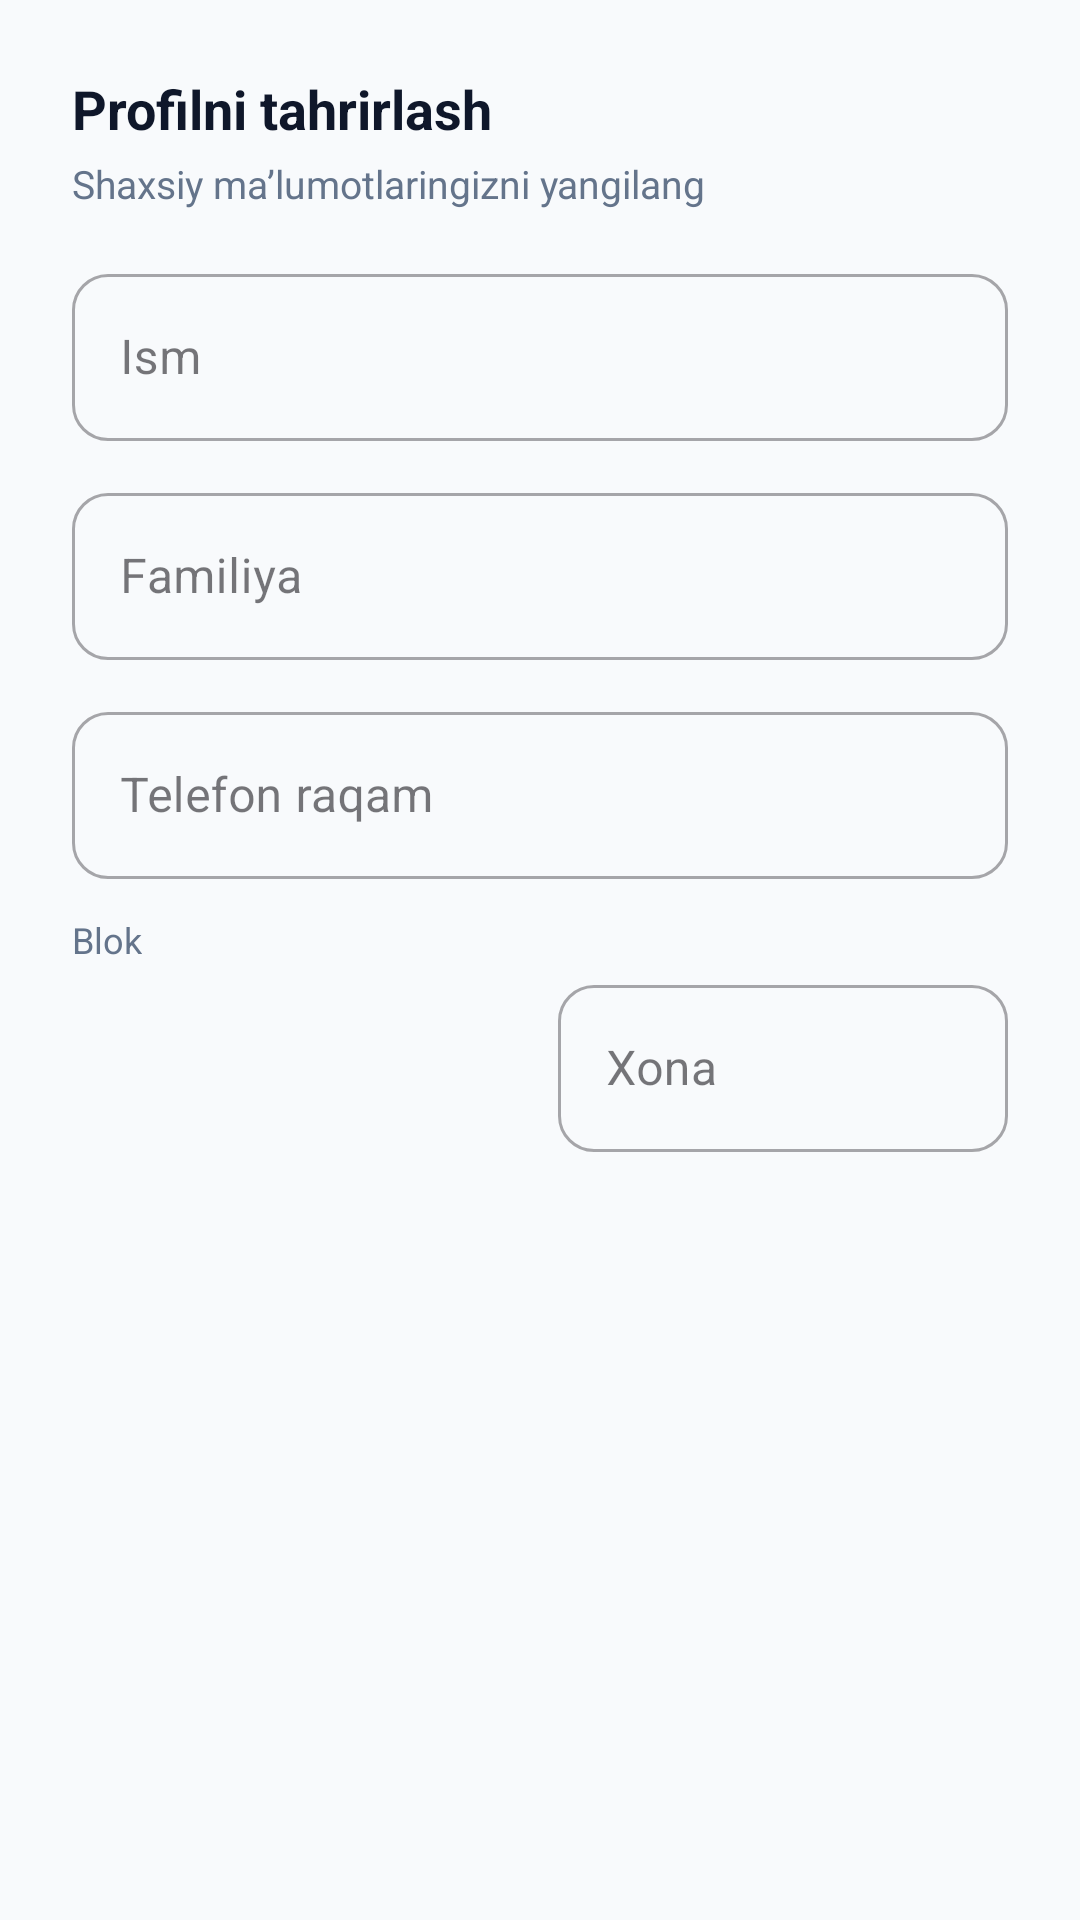

Produce the Android XML layout that renders to this screen, including the resource entries it uses.
<!-- AndroidManifest.xml: application theme Theme.WhoseTurn -->
<!-- res/layout/dialog_edit_profile.xml -->
<?xml version="1.0" encoding="utf-8"?>
<ScrollView xmlns:android="http://schemas.android.com/apk/res/android"
    xmlns:app="http://schemas.android.com/apk/res-auto"
    android:layout_width="match_parent"
    android:layout_height="wrap_content">

    <LinearLayout
        android:layout_width="match_parent"
        android:layout_height="wrap_content"
        android:orientation="vertical"
        android:padding="24dp">

        <TextView
            android:layout_width="wrap_content"
            android:layout_height="wrap_content"
            android:text="@string/edit_profile"
            android:textColor="@color/text_primary"
            android:textSize="18sp"
            android:textStyle="bold" />

        <TextView
            android:layout_width="wrap_content"
            android:layout_height="wrap_content"
            android:layout_marginTop="4dp"
            android:text="Shaxsiy maʼlumotlaringizni yangilang"
            android:textColor="@color/text_secondary"
            android:textSize="13sp" />

        
        <com.google.android.material.textfield.TextInputLayout
            android:layout_width="match_parent"
            android:layout_height="wrap_content"
            android:layout_marginTop="16dp"
            android:hint="@string/first_name"
            app:boxCornerRadiusTopStart="12dp"
            app:boxCornerRadiusTopEnd="12dp"
            app:boxCornerRadiusBottomStart="12dp"
            app:boxCornerRadiusBottomEnd="12dp"
            style="@style/Widget.MaterialComponents.TextInputLayout.OutlinedBox">

            <com.google.android.material.textfield.TextInputEditText
                android:id="@+id/etEditFirstName"
                android:layout_width="match_parent"
                android:layout_height="wrap_content"
                android:inputType="textPersonName" />
        </com.google.android.material.textfield.TextInputLayout>

        
        <com.google.android.material.textfield.TextInputLayout
            android:layout_width="match_parent"
            android:layout_height="wrap_content"
            android:layout_marginTop="12dp"
            android:hint="@string/last_name"
            app:boxCornerRadiusTopStart="12dp"
            app:boxCornerRadiusTopEnd="12dp"
            app:boxCornerRadiusBottomStart="12dp"
            app:boxCornerRadiusBottomEnd="12dp"
            style="@style/Widget.MaterialComponents.TextInputLayout.OutlinedBox">

            <com.google.android.material.textfield.TextInputEditText
                android:id="@+id/etEditLastName"
                android:layout_width="match_parent"
                android:layout_height="wrap_content"
                android:inputType="textPersonName" />
        </com.google.android.material.textfield.TextInputLayout>

        
        <com.google.android.material.textfield.TextInputLayout
            android:layout_width="match_parent"
            android:layout_height="wrap_content"
            android:layout_marginTop="12dp"
            android:hint="@string/phone_number"
            app:boxCornerRadiusTopStart="12dp"
            app:boxCornerRadiusTopEnd="12dp"
            app:boxCornerRadiusBottomStart="12dp"
            app:boxCornerRadiusBottomEnd="12dp"
            style="@style/Widget.MaterialComponents.TextInputLayout.OutlinedBox">

            <com.google.android.material.textfield.TextInputEditText
                android:id="@+id/etEditPhone"
                android:layout_width="match_parent"
                android:layout_height="wrap_content"
                android:inputType="phone" />
        </com.google.android.material.textfield.TextInputLayout>

        
        <LinearLayout
            android:layout_width="match_parent"
            android:layout_height="wrap_content"
            android:layout_marginTop="12dp"
            android:orientation="horizontal">

            <LinearLayout
                android:layout_width="0dp"
                android:layout_height="wrap_content"
                android:layout_weight="1"
                android:layout_marginEnd="6dp"
                android:orientation="vertical">

                <TextView
                    android:layout_width="wrap_content"
                    android:layout_height="wrap_content"
                    android:text="@string/block_info"
                    android:textColor="@color/text_secondary"
                    android:textSize="12sp" />

                <Spinner
                    android:id="@+id/spinnerEditBlock"
                    android:layout_width="match_parent"
                    android:layout_height="54dp"
                    android:layout_marginTop="4dp"
                    android:background="@drawable/bg_card"
                    android:paddingHorizontal="12dp" />
            </LinearLayout>

            <com.google.android.material.textfield.TextInputLayout
                android:layout_width="0dp"
                android:layout_height="wrap_content"
                android:layout_weight="1"
                android:layout_marginStart="6dp"
                android:layout_marginTop="18dp"
                android:hint="@string/room_info"
                app:boxCornerRadiusTopStart="12dp"
                app:boxCornerRadiusTopEnd="12dp"
                app:boxCornerRadiusBottomStart="12dp"
                app:boxCornerRadiusBottomEnd="12dp"
                style="@style/Widget.MaterialComponents.TextInputLayout.OutlinedBox">

                <com.google.android.material.textfield.TextInputEditText
                    android:id="@+id/etEditRoomNumber"
                    android:layout_width="match_parent"
                    android:layout_height="wrap_content"
                    android:inputType="text" />
            </com.google.android.material.textfield.TextInputLayout>
        </LinearLayout>

    </LinearLayout>
</ScrollView>
<!-- resources referenced by this layout -->
<resources>
  <color name="text_primary">#0F172A</color>
  <color name="text_secondary">#64748B</color>
  <string name="block_info">Blok</string>
  <string name="edit_profile">Profilni tahrirlash</string>
  <string name="first_name">Ism</string>
  <string name="last_name">Familiya</string>
  <string name="phone_number">Telefon raqam</string>
  <string name="room_info">Xona</string>
  <style name="Theme.WhoseTurn" parent="Theme.Material3.DayNight">
          <item name="colorPrimary">@color/primary</item>
          <item name="colorSecondary">@color/secondary</item>
          <item name="android:statusBarColor">@color/surface</item>
          <item name="android:windowLightStatusBar">true</item>
          <item name="android:windowBackground">@color/background</item>
      </style>
  <color name="primary">#4F46E5</color>
  <color name="secondary">#06B6D4</color>
  <color name="surface">#FFFFFF</color>
  <color name="background">#F8FAFC</color>
</resources>
